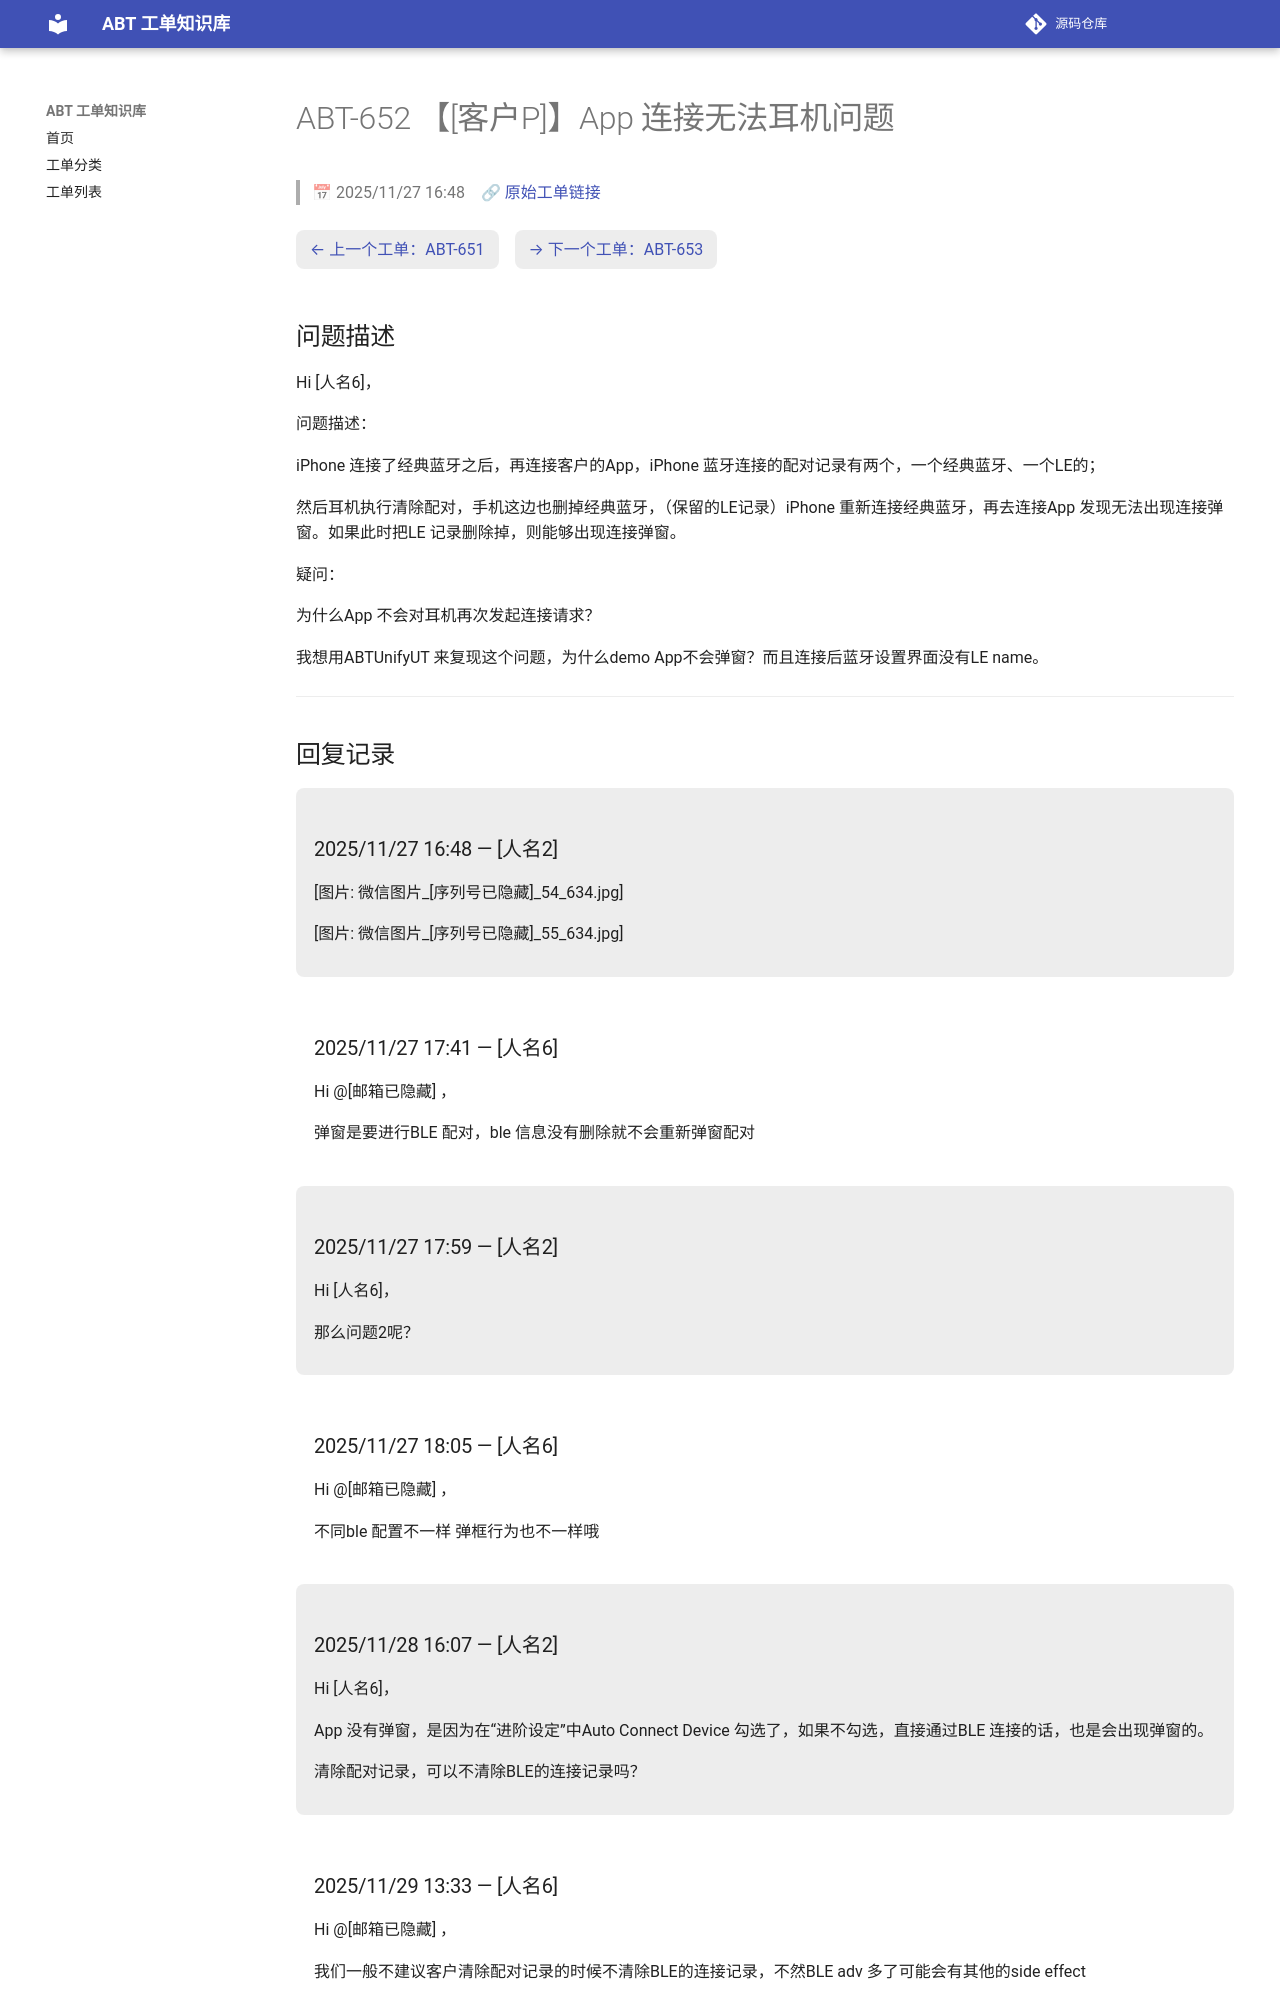

repository: luckycee/airoha-kb · page: tickets/ABT-652/index.html · generator: mkdocs

---
id: ABT-652
title: "【[客户P]】App 连接无法耳机问题"
date: 2025/11/27 16:48
status: Closed
source: https://eservice.airoha.com.tw/servicedesk/customer/portal/1038/MIUIX1565-652
---

# ABT-652 【[客户P]】App 连接无法耳机问题

> 📅 2025/11/27 16:48　🔗 [原始工单链接](https://eservice.airoha.com.tw/servicedesk/customer/portal/1038/MIUIX1565-652)

<div class="ticket-nav" markdown="1">

[← 上一个工单：ABT-651](ABT-651.md)　[→ 下一个工单：ABT-653](ABT-653.md)

</div>

## 问题描述

Hi [人名6]，

问题描述：

iPhone 连接了经典蓝牙之后，再连接客户的App，iPhone 蓝牙连接的配对记录有两个，一个经典蓝牙、一个LE的；

然后耳机执行清除配对，手机这边也删掉经典蓝牙，（保留的LE记录）iPhone 重新连接经典蓝牙，再去连接App 发现无法出现连接弹窗。如果此时把LE 记录删除掉，则能够出现连接弹窗。

疑问：

为什么App 不会对耳机再次发起连接请求？

我想用ABTUnifyUT 来复现这个问题，为什么demo App不会弹窗？而且连接后蓝牙设置界面没有LE name。

---

## 回复记录

<div class="reply odd" markdown="1">

### 2025/11/27 16:48 — [人名2]

[图片: 微信图片_[序列号已隐藏]_54_634.jpg]

[图片: 微信图片_[序列号已隐藏]_55_634.jpg]

</div>

<div class="reply even" markdown="1">

### 2025/11/27 17:41 — [人名6]

Hi @[邮箱已隐藏] ，

弹窗是要进行BLE 配对，ble 信息没有删除就不会重新弹窗配对

</div>

<div class="reply odd" markdown="1">

### 2025/11/27 17:59 — [人名2]

Hi [人名6]，



那么问题2呢？

</div>

<div class="reply even" markdown="1">

### 2025/11/27 18:05 — [人名6]

Hi @[邮箱已隐藏] ，

不同ble 配置不一样 弹框行为也不一样哦

</div>

<div class="reply odd" markdown="1">

### 2025/11/28 16:07 — [人名2]

Hi [人名6]，



App 没有弹窗，是因为在“进阶设定”中Auto Connect Device 勾选了，如果不勾选，直接通过BLE 连接的话，也是会出现弹窗的。



清除配对记录，可以不清除BLE的连接记录吗？

</div>

<div class="reply even" markdown="1">
